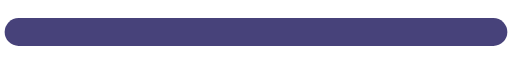
t = 0.00 s
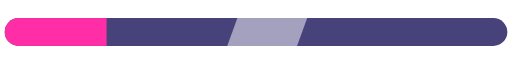
t = 0.60 s
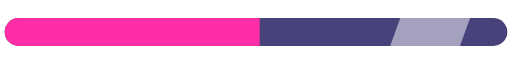
t = 0.90 s
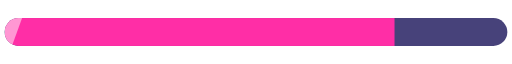
t = 1.28 s
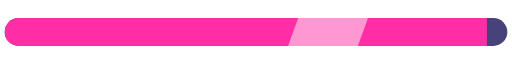
t = 1.91 s
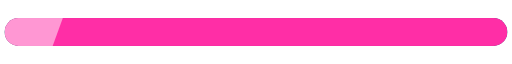
t = 2.55 s

The animated SVG that drew these frames (rendered in a browser with its animation timeline set to each time). Animation: 2 SMIL elements (animate=2); one cycle of 3.00 s, repeats indefinitely.

<svg xmlns="http://www.w3.org/2000/svg" viewBox="0 0 220 24" width="220" height="24" fill="none"><defs><linearGradient id="orb" x1="0.3" y1="0.2" x2="0.8" y2="0.9"><stop offset="0" stop-color="#FFFFFF"/><stop offset="0.4" stop-color="#BFD8FF"/><stop offset="1" stop-color="#FF2EA6"/></linearGradient><linearGradient id="gold" x1="0" y1="0" x2="0" y2="1"><stop offset="0" stop-color="#FFF1B0"/><stop offset="0.5" stop-color="#D4AF37"/><stop offset="1" stop-color="#8A6A12"/></linearGradient><clipPath id="lb"><path d="M6 0H210A6 6 0 0 1 216 6V6A6 6 0 0 1 210 12H6A6 6 0 0 1 0 6V6A6 6 0 0 1 6 0Z"/></clipPath></defs><g transform="translate(2,6)"><path d="M6 0H210A6 6 0 0 1 216 6V6A6 6 0 0 1 210 12H6A6 6 0 0 1 0 6V6A6 6 0 0 1 6 0Z" fill="#47427A"/><g clip-path="url(#lb)"><rect width="0" height="12" fill="#FF2EA6"><animate attributeName="width" values="0;216;216" dur="3s" repeatCount="indefinite" keyTimes="0;.85;1" calcMode="spline" keySplines=".4 0 .2 1;0 0 1 1"/></rect><g opacity=".5"><rect x="-40" width="30" height="12" fill="#fff" transform="skewX(-20)"><animate attributeName="x" values="-40;240" dur="1.2s" begin="0s" repeatCount="indefinite"/></rect></g></g></g></svg>
